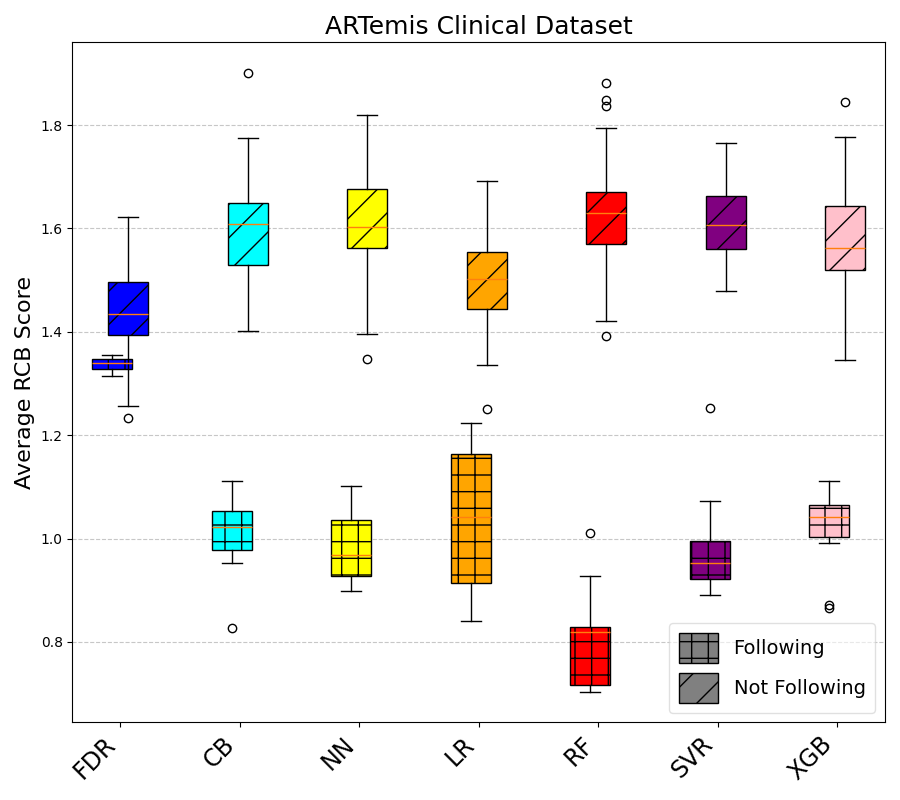

Data behind this chart, as committed beside it:
Method, NotFollowing_Count, Following_Count, NotFollowing_Avg_RCB, Following_Avg_RCB
CB, 32.0, 11.0, 1.594, 1.0
FDR, 40.0, 3.0, 1.45, 1.333
LR, 39.0, 4.0, 1.487, 1.0
NN, 32.0, 11.0, 1.594, 1.0
RF, 34.0, 9.0, 1.618, 0.7778
SVR, 32.0, 11.0, 1.594, 1.0
XGB, 33.0, 10.0, 1.576, 1.0
